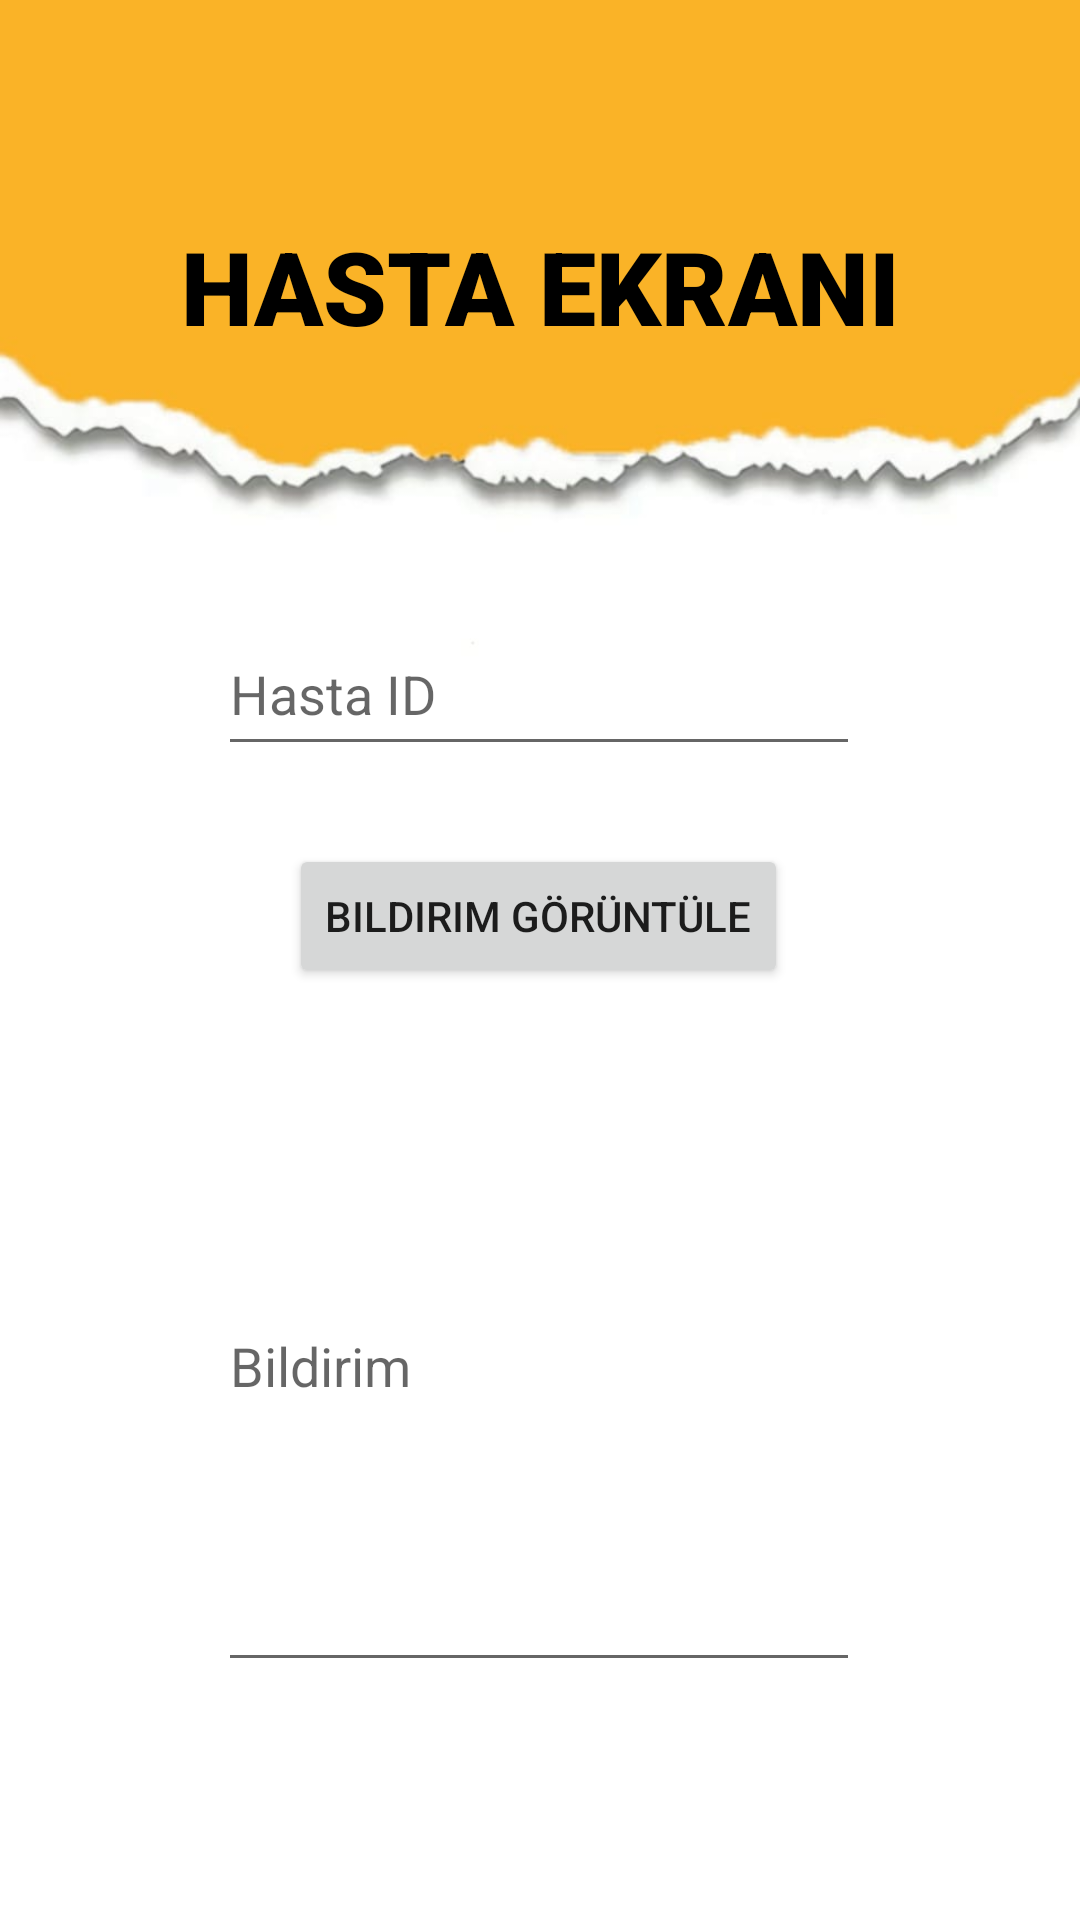

Android layout source for this screen:
<!-- AndroidManifest.xml: application theme Theme.PetSAPP -->
<!-- res/layout/activity_hastabildiriler.xml -->
<?xml version="1.0" encoding="utf-8"?>
<androidx.constraintlayout.widget.ConstraintLayout xmlns:android="http://schemas.android.com/apk/res/android"
    xmlns:app="http://schemas.android.com/apk/res-auto"
    xmlns:tools="http://schemas.android.com/tools"
    android:layout_width="match_parent"
    android:layout_height="match_parent"
    tools:context=".hastabildiriler">

    <androidx.constraintlayout.widget.ConstraintLayout
        android:layout_width="match_parent"
        android:layout_height="match_parent"
        android:background="@drawable/bosekran"
        tools:context=".veterinerGiris"
        tools:layout_editor_absoluteX="38dp"
        tools:layout_editor_absoluteY="16dp">

        <TextView
            android:id="@+id/veterinerEkran2"
            android:layout_width="wrap_content"
            android:layout_height="wrap_content"
            android:fontFamily="sans-serif-black"
            android:text="HASTA EKRANI"
            android:textColor="#000000"
            android:textSize="34sp"
            app:layout_constraintBottom_toBottomOf="parent"
            app:layout_constraintEnd_toEndOf="parent"
            app:layout_constraintStart_toStartOf="parent"
            app:layout_constraintTop_toTopOf="parent"
            app:layout_constraintVertical_bias="0.122" />

        <EditText
            android:id="@+id/hastaID"
            android:layout_width="214dp"
            android:layout_height="51dp"
            android:ems="10"
            android:hint="Hasta ID"
            android:inputType="textPersonName"
            app:layout_constraintBottom_toBottomOf="parent"
            app:layout_constraintEnd_toEndOf="parent"
            app:layout_constraintHorizontal_bias="0.497"
            app:layout_constraintStart_toStartOf="parent"
            app:layout_constraintTop_toTopOf="parent"
            app:layout_constraintVertical_bias="0.347" />

        <EditText
            android:id="@+id/bildir"
            android:layout_width="214dp"
            android:layout_height="214dp"
            android:ems="10"
            android:hint="Bildirim"


            app:layout_constraintBottom_toBottomOf="parent"
            app:layout_constraintEnd_toEndOf="parent"
            app:layout_constraintHorizontal_bias="0.497"
            app:layout_constraintStart_toStartOf="parent"
            app:layout_constraintTop_toTopOf="parent"
            app:layout_constraintVertical_bias="0.814" />

        <Button
            android:id="@+id/bildirim"
            android:layout_width="wrap_content"
            android:layout_height="wrap_content"
            android:text="Bildirim Görüntüle"
            app:layout_constraintBottom_toBottomOf="parent"
            app:layout_constraintEnd_toEndOf="parent"
            app:layout_constraintHorizontal_bias="0.497"
            app:layout_constraintStart_toStartOf="parent"
            app:layout_constraintTop_toTopOf="parent"
            app:layout_constraintVertical_bias="0.475" />
    </androidx.constraintlayout.widget.ConstraintLayout>
</androidx.constraintlayout.widget.ConstraintLayout>
<!-- resources referenced by this layout -->
<resources>
  <!-- drawable bosekran: jpeg bitmap (drawable, 24821 bytes) -->
  <style name="Theme.PetSAPP" parent="Theme.MaterialComponents.DayNight.DarkActionBar">
          
          <item name="colorPrimary">@color/purple_500</item>
          <item name="colorPrimaryVariant">@color/purple_700</item>
          <item name="colorOnPrimary">@color/white</item>
          
          <item name="colorSecondary">@color/teal_200</item>
          <item name="colorSecondaryVariant">@color/teal_700</item>
          <item name="colorOnSecondary">@color/black</item>
          
          <item name="android:statusBarColor">?attr/colorPrimaryVariant</item>
          
      </style>
  <color name="purple_500">#FF6200EE</color>
  <color name="purple_700">#FF3700B3</color>
  <color name="white">#FFFFFFFF</color>
  <color name="teal_200">#FF03DAC5</color>
  <color name="teal_700">#FF018786</color>
  <color name="black">#FF000000</color>
</resources>
